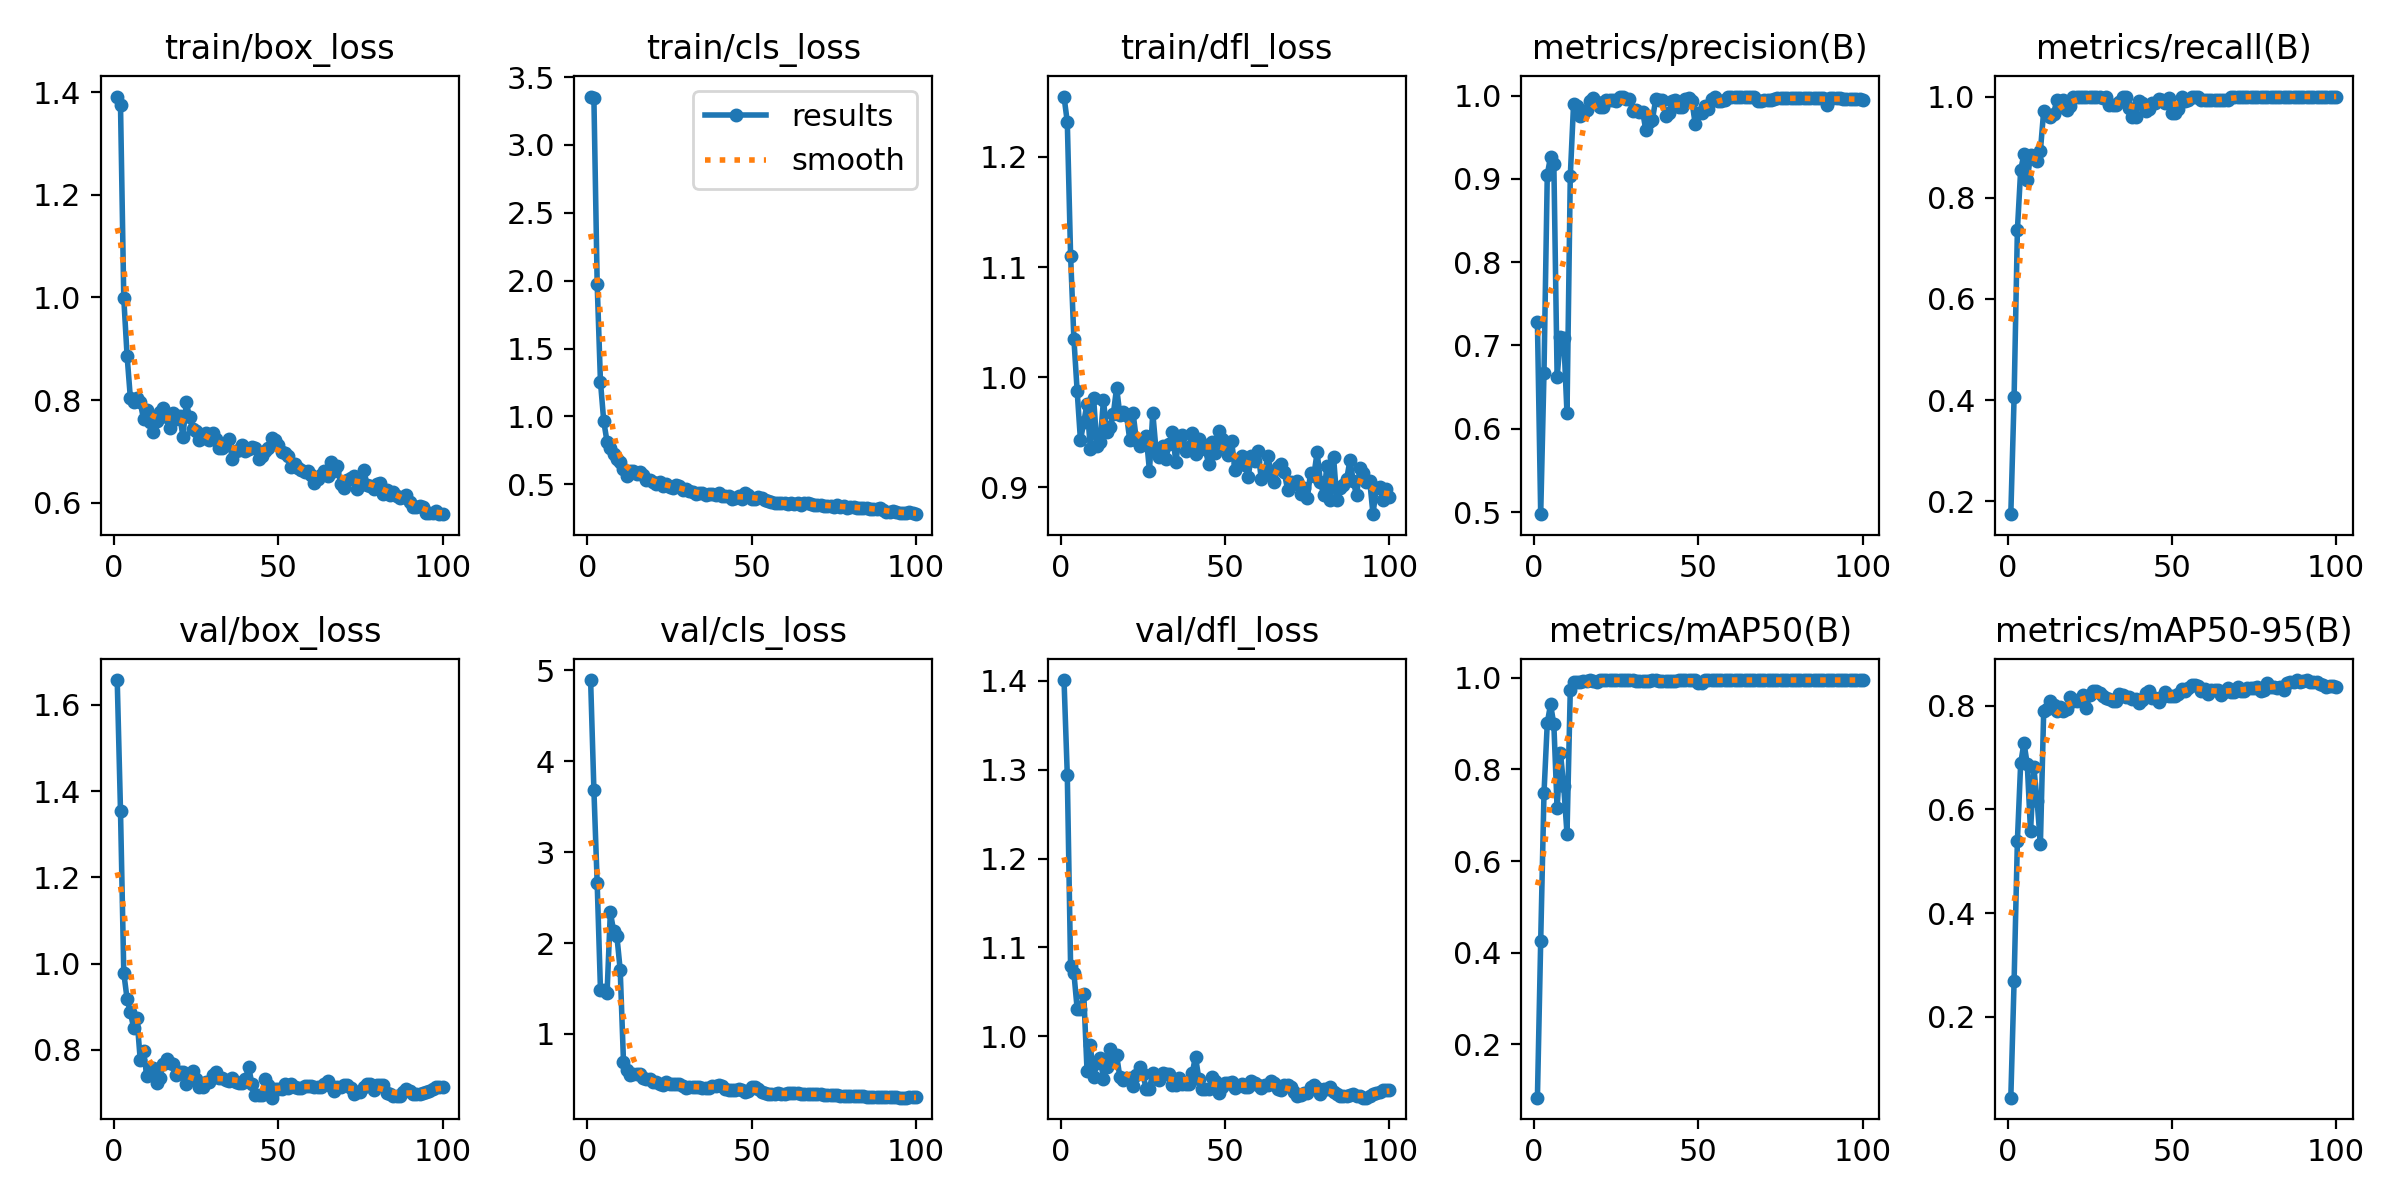

Source data for this figure (header and first rows):
epoch, time, train/box_loss, train/cls_loss, train/dfl_loss, metrics/precision(B), metrics/recall(B), metrics/mAP50(B), metrics/mAP50-95(B), val/box_loss, val/cls_loss, val/dfl_loss, lr/pg0, lr/pg1, lr/pg2
1, 2.278, 1.391, 3.356, 1.255, 0.7278, 0.1746, 0.08342, 0.04404, 1.658, 4.894, 1.401, 5.716e-05, 5.716e-05, 5.716e-05
2, 3.46, 1.375, 3.343, 1.232, 0.4974, 0.406, 0.4262, 0.2692, 1.354, 3.683, 1.294, 0.0001273, 0.0001273, 0.0001273
3, 4.708, 0.9979, 1.972, 1.11, 0.6673, 0.7361, 0.748, 0.5393, 0.9782, 2.658, 1.079, 0.0001961, 0.0001961, 0.0001961
4, 5.923, 0.8864, 1.253, 1.035, 0.9051, 0.8549, 0.9013, 0.6885, 0.9184, 1.485, 1.071, 0.0002634, 0.0002634, 0.0002634
5, 7.194, 0.804, 0.964, 0.9873, 0.9267, 0.8862, 0.9419, 0.7281, 0.8868, 1.487, 1.031, 0.0003294, 0.0003294, 0.0003294
6, 8.393, 0.7954, 0.8129, 0.9427, 0.9183, 0.8349, 0.8981, 0.6872, 0.8512, 1.448, 1.031, 0.0003939, 0.0003939, 0.0003939
7, 9.552, 0.8047, 0.7642, 0.9588, 0.6616, 0.8841, 0.715, 0.5575, 0.875, 2.338, 1.048, 0.000457, 0.000457, 0.000457
8, 10.71, 0.7963, 0.7262, 0.9757, 0.7098, 0.8827, 0.8361, 0.681, 0.7769, 2.136, 0.9612, 0.0005187, 0.0005187, 0.0005187
9, 11.87, 0.7625, 0.6851, 0.9349, 0.7096, 0.8719, 0.7631, 0.6167, 0.7976, 2.073, 0.9899, 0.000579, 0.000579, 0.000579
10, 13, 0.7798, 0.6656, 0.9809, 0.6184, 0.8926, 0.6595, 0.5333, 0.7391, 1.706, 0.9536, 0.0006378, 0.0006378, 0.0006378
11, 14.11, 0.7576, 0.6156, 0.9378, 0.9034, 0.9716, 0.9736, 0.7893, 0.7551, 0.6964, 0.97, 0.0006953, 0.0006953, 0.0006953
12, 15.24, 0.7372, 0.5588, 0.9414, 0.9903, 0.9639, 0.9908, 0.7925, 0.758, 0.609, 0.9751, 0.0007513, 0.0007513, 0.0007513
13, 16.37, 0.7585, 0.5979, 0.979, 0.9881, 0.9591, 0.9916, 0.8079, 0.7237, 0.5524, 0.9519, 0.0008059, 0.0008059, 0.0008059
14, 17.5, 0.7768, 0.6007, 0.95, 0.9755, 0.9654, 0.9901, 0.8007, 0.7359, 0.5576, 0.9658, 0.0008591, 0.0008591, 0.0008591
15, 18.59, 0.7839, 0.5753, 0.9544, 0.9785, 0.9932, 0.9931, 0.7887, 0.7681, 0.563, 0.9859, 0.0009109, 0.0009109, 0.0009109
16, 19.68, 0.7669, 0.5931, 0.9663, 0.9823, 0.9794, 0.9928, 0.7971, 0.7799, 0.5615, 0.975, 0.0009613, 0.0009613, 0.0009613
17, 20.77, 0.7448, 0.5655, 0.9905, 0.9937, 0.9941, 0.995, 0.7896, 0.7692, 0.5126, 0.9785, 0.00101, 0.00101, 0.00101
18, 21.87, 0.775, 0.5349, 0.9657, 0.9966, 0.9731, 0.9932, 0.7943, 0.7674, 0.5066, 0.9536, 0.001058, 0.001058, 0.001058
19, 22.96, 0.7638, 0.5302, 0.9681, 0.9923, 0.9806, 0.9907, 0.8166, 0.7425, 0.5016, 0.9509, 0.001104, 0.001104, 0.001104
20, 24.07, 0.7696, 0.5186, 0.9659, 0.9859, 0.9984, 0.9946, 0.8089, 0.7483, 0.4681, 0.953, 0.001149, 0.001149, 0.001149
21, 25.16, 0.7286, 0.5035, 0.9428, 0.9859, 0.9984, 0.9946, 0.8089, 0.7483, 0.4681, 0.953, 0.001146, 0.001146, 0.001146
22, 26.25, 0.7956, 0.5183, 0.9675, 0.9948, 0.9989, 0.995, 0.8125, 0.7209, 0.4525, 0.9441, 0.001132, 0.001132, 0.001132
23, 27.34, 0.7666, 0.4871, 0.9433, 0.9948, 0.9996, 0.995, 0.8209, 0.7321, 0.4414, 0.9564, 0.001118, 0.001118, 0.001118
24, 28.47, 0.7425, 0.4988, 0.9373, 0.9951, 1, 0.995, 0.7956, 0.752, 0.469, 0.9649, 0.001104, 0.001104, 0.001104
25, 29.55, 0.7395, 0.479, 0.9396, 0.9935, 1, 0.995, 0.82, 0.7334, 0.4504, 0.9572, 0.001089, 0.001089, 0.001089
26, 30.63, 0.7215, 0.4734, 0.9466, 0.9989, 0.9997, 0.995, 0.8288, 0.7146, 0.4522, 0.9404, 0.001075, 0.001075, 0.001075
27, 31.75, 0.7257, 0.4968, 0.9146, 0.9989, 0.9997, 0.995, 0.8288, 0.7146, 0.4522, 0.9404, 0.001061, 0.001061, 0.001061
28, 32.87, 0.7349, 0.4847, 0.9678, 0.9966, 0.9993, 0.995, 0.824, 0.7247, 0.4515, 0.9591, 0.001047, 0.001047, 0.001047
29, 33.95, 0.7218, 0.4548, 0.9334, 0.9964, 0.9977, 0.995, 0.8182, 0.7251, 0.4259, 0.9542, 0.001033, 0.001033, 0.001033
30, 35.04, 0.735, 0.4641, 0.9271, 0.9815, 0.9992, 0.9944, 0.8137, 0.7417, 0.409, 0.9501, 0.001019, 0.001019, 0.001019
31, 36.13, 0.7243, 0.4543, 0.9371, 0.9825, 0.9833, 0.9935, 0.8118, 0.7477, 0.4204, 0.9582, 0.001005, 0.001005, 0.001005
32, 37.22, 0.7057, 0.4432, 0.926, 0.9809, 0.9833, 0.9928, 0.8097, 0.7351, 0.4202, 0.9571, 0.0009904, 0.0009904, 0.0009904
33, 38.3, 0.706, 0.4299, 0.9395, 0.9809, 0.9833, 0.9928, 0.8097, 0.7351, 0.4202, 0.9571, 0.0009763, 0.0009763, 0.0009763
34, 39.38, 0.7122, 0.4372, 0.9503, 0.9583, 0.99, 0.9928, 0.8221, 0.7305, 0.4141, 0.9446, 0.0009621, 0.0009621, 0.0009621
35, 40.49, 0.7249, 0.433, 0.9227, 0.9678, 0.9989, 0.9935, 0.8211, 0.7279, 0.4029, 0.9447, 0.000948, 0.000948, 0.000948
36, 41.57, 0.6855, 0.424, 0.9439, 0.9713, 0.9994, 0.9942, 0.8171, 0.7358, 0.4073, 0.9525, 0.0009339, 0.0009339, 0.0009339
37, 42.65, 0.7007, 0.4269, 0.9477, 0.9959, 0.9771, 0.9947, 0.8172, 0.7262, 0.4107, 0.9466, 0.0009197, 0.0009197, 0.0009197
38, 43.72, 0.703, 0.4279, 0.9333, 0.9954, 0.9591, 0.9926, 0.8118, 0.7224, 0.4283, 0.946, 0.0009056, 0.0009056, 0.0009056
39, 44.8, 0.7126, 0.418, 0.9367, 0.9954, 0.9591, 0.9926, 0.8118, 0.7224, 0.4283, 0.946, 0.0008914, 0.0008914, 0.0008914
40, 45.88, 0.7008, 0.4362, 0.9493, 0.9757, 0.9905, 0.9935, 0.8052, 0.7328, 0.44, 0.9583, 0.0008773, 0.0008773, 0.0008773
41, 46.95, 0.7047, 0.4167, 0.9297, 0.9793, 0.9874, 0.9929, 0.811, 0.7595, 0.4297, 0.9771, 0.0008631, 0.0008631, 0.0008631
42, 48.03, 0.7078, 0.4166, 0.9435, 0.9936, 0.9709, 0.9919, 0.8234, 0.7203, 0.3996, 0.9521, 0.000849, 0.000849, 0.000849
43, 49.11, 0.7069, 0.4128, 0.9391, 0.9944, 0.9758, 0.9938, 0.8279, 0.6962, 0.3861, 0.9403, 0.0008348, 0.0008348, 0.0008348
44, 50.19, 0.6842, 0.3912, 0.9345, 0.9862, 0.9877, 0.9944, 0.8153, 0.6958, 0.3858, 0.94, 0.0008207, 0.0008207, 0.0008207
45, 51.27, 0.6901, 0.3965, 0.9206, 0.9862, 0.9877, 0.9944, 0.8153, 0.6958, 0.3858, 0.94, 0.0008065, 0.0008065, 0.0008065
46, 52.36, 0.7005, 0.4149, 0.941, 0.9964, 0.9947, 0.995, 0.8064, 0.7333, 0.3986, 0.9539, 0.0007924, 0.0007924, 0.0007924
47, 53.44, 0.7062, 0.392, 0.9313, 0.9967, 0.9938, 0.995, 0.8175, 0.7186, 0.3851, 0.9493, 0.0007782, 0.0007782, 0.0007782
48, 54.52, 0.7252, 0.4335, 0.951, 0.9934, 0.9868, 0.995, 0.8258, 0.6891, 0.3661, 0.9361, 0.0007641, 0.0007641, 0.0007641
49, 55.63, 0.7213, 0.4233, 0.9442, 0.9662, 0.9969, 0.9944, 0.8177, 0.7083, 0.3764, 0.9431, 0.0007499, 0.0007499, 0.0007499
50, 56.7, 0.7118, 0.395, 0.9375, 0.9787, 0.9678, 0.9879, 0.8182, 0.7099, 0.4154, 0.9475, 0.0007358, 0.0007358, 0.0007358
51, 57.78, 0.6978, 0.3918, 0.9291, 0.9787, 0.9678, 0.9879, 0.8182, 0.7099, 0.4154, 0.9475, 0.0007216, 0.0007216, 0.0007216
52, 58.85, 0.6969, 0.4074, 0.9417, 0.9874, 0.9758, 0.9944, 0.8214, 0.7208, 0.3953, 0.9488, 0.0007075, 0.0007075, 0.0007075
53, 59.95, 0.6915, 0.4006, 0.9159, 0.9836, 0.9984, 0.995, 0.831, 0.7125, 0.3627, 0.9421, 0.0006934, 0.0006934, 0.0006934
54, 61.05, 0.6691, 0.383, 0.9206, 0.9961, 0.9921, 0.995, 0.828, 0.7212, 0.3545, 0.9434, 0.0006792, 0.0006792, 0.0006792
55, 62.14, 0.6749, 0.3764, 0.9282, 0.9983, 0.9928, 0.995, 0.8347, 0.7146, 0.3418, 0.9459, 0.0006651, 0.0006651, 0.0006651
56, 63.25, 0.6681, 0.3712, 0.9204, 0.9934, 0.9987, 0.995, 0.8397, 0.7108, 0.3423, 0.9424, 0.0006509, 0.0006509, 0.0006509
57, 64.36, 0.663, 0.365, 0.9093, 0.9934, 0.9987, 0.995, 0.8397, 0.7108, 0.3423, 0.9424, 0.0006368, 0.0006368, 0.0006368
58, 65.47, 0.6607, 0.3647, 0.9279, 0.9943, 0.9989, 0.995, 0.8386, 0.7171, 0.3452, 0.9493, 0.0006226, 0.0006226, 0.0006226
59, 66.55, 0.6618, 0.3638, 0.9233, 0.9984, 0.9933, 0.995, 0.8288, 0.7152, 0.3436, 0.9477, 0.0006085, 0.0006085, 0.0006085
60, 67.64, 0.6546, 0.3589, 0.9329, 0.9982, 0.9936, 0.995, 0.8317, 0.7152, 0.3442, 0.9446, 0.0005943, 0.0005943, 0.0005943
... 40 more rows
